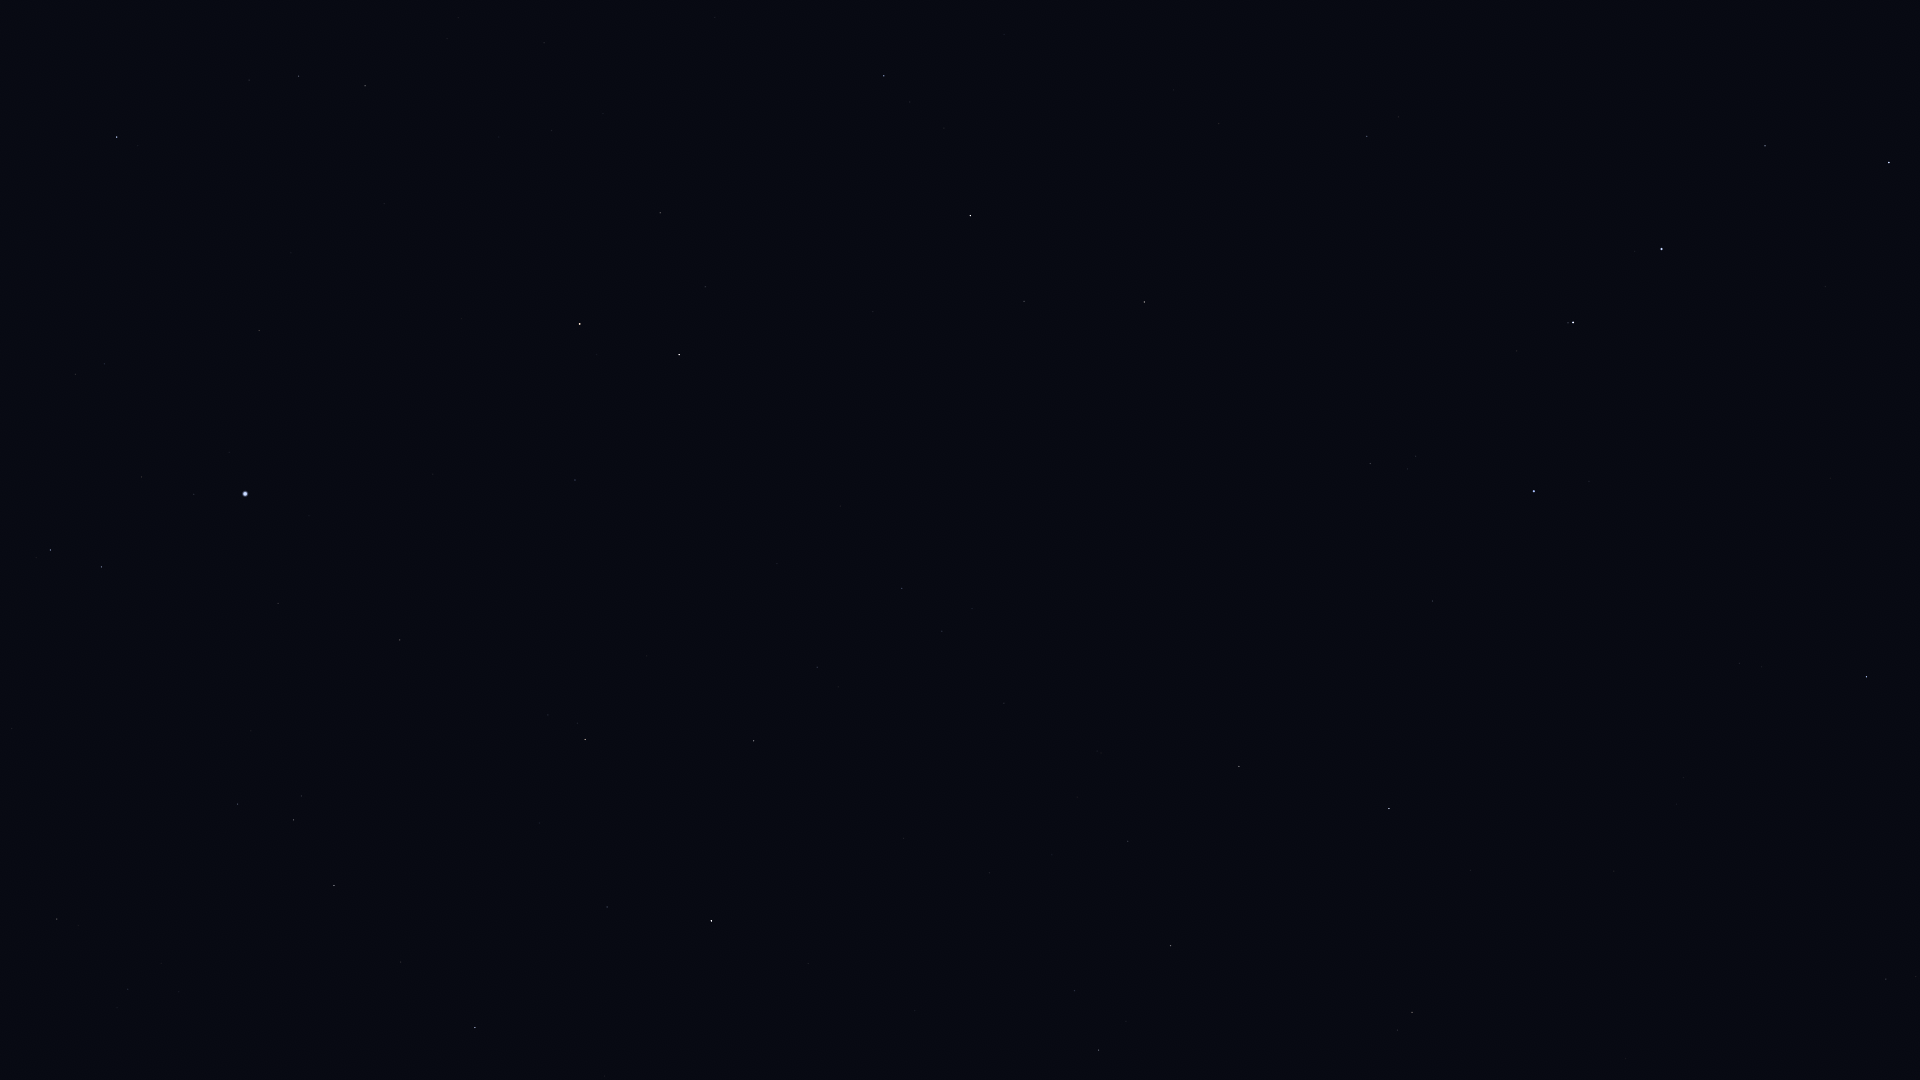

The file beside this chart, header and first rows:
Star_ID, Name, X, Y
57820, Aniara, 1822, 75
58001, Phecda, 1889, 162
59774, Megrez, 1765, 146
62223, La Superba, 1831, 478
62956, Alioth, 1662, 249
63076, Taiyi, 1530, 34
63125, Cor Caroli, 1867, 677
64394, HIP 64394, 1886, 979
65378, Mizar, 1573, 322
65477, Alcor, 1568, 323
66192, Liesma, 1549, 366
67301, Alkaid, 1534, 491
68756, Thuban, 1367, 136
69732, Xuange, 1433, 601
71053, HIP 71053, 1412, 1012
71075, Seginus, 1389, 809
72487, Merga, 1289, 619
73555, Nekkar, 1239, 766
74961, Nikawiy, 1158, 733
75411, Alkalurops, 1128, 841
75458, Edasich, 1144, 302
75695, Nusakan, 1099, 1050
76127, HIP 76127, 1075, 991
77760, HIP 77760, 1004, 703
78493, HIP 78493, 915, 1011
78527, HIP 78527, 1024, 301
79992, HIP 79992, 902, 588
80076, Hunor, 870, 716
80331, Athebyne, 970, 216
80838, Ogma, 809, 771
81126, HIP 81126, 817, 667
81833, HIP 81833, 754, 741
83207, HIP 83207, 607, 907
83608, Alrakis, 787, 343
83895, Aldhibah, 884, 76
84379, Sarin, 475, 1028
84380, HIP 84380, 585, 740
84606, HIP 84606, 577, 723
85112, HIP 85112, 548, 715
85670, Rastaban, 679, 355
85693, Maasym, 401, 962
86414, HIP 86414, 575, 480
86782, Alruba, 651, 297
86974, HIP 86974, 334, 886
87585, Grumium, 660, 213
87808, HIP 87808, 400, 640
87833, Eltanin, 580, 324
87933, HIP 87933, 294, 820
88794, HIP 88794, 238, 804
91262, Vega, 245, 494
91852, Xihe, 182, 520
92420, Sheliak, 102, 567
92791, HIP 92791, 142, 477
93194, Sulafat, 51, 550
94481, Aladfar, 105, 364
95853, HIP 95853, 299, 76
97165, Fawaris, 117, 137
